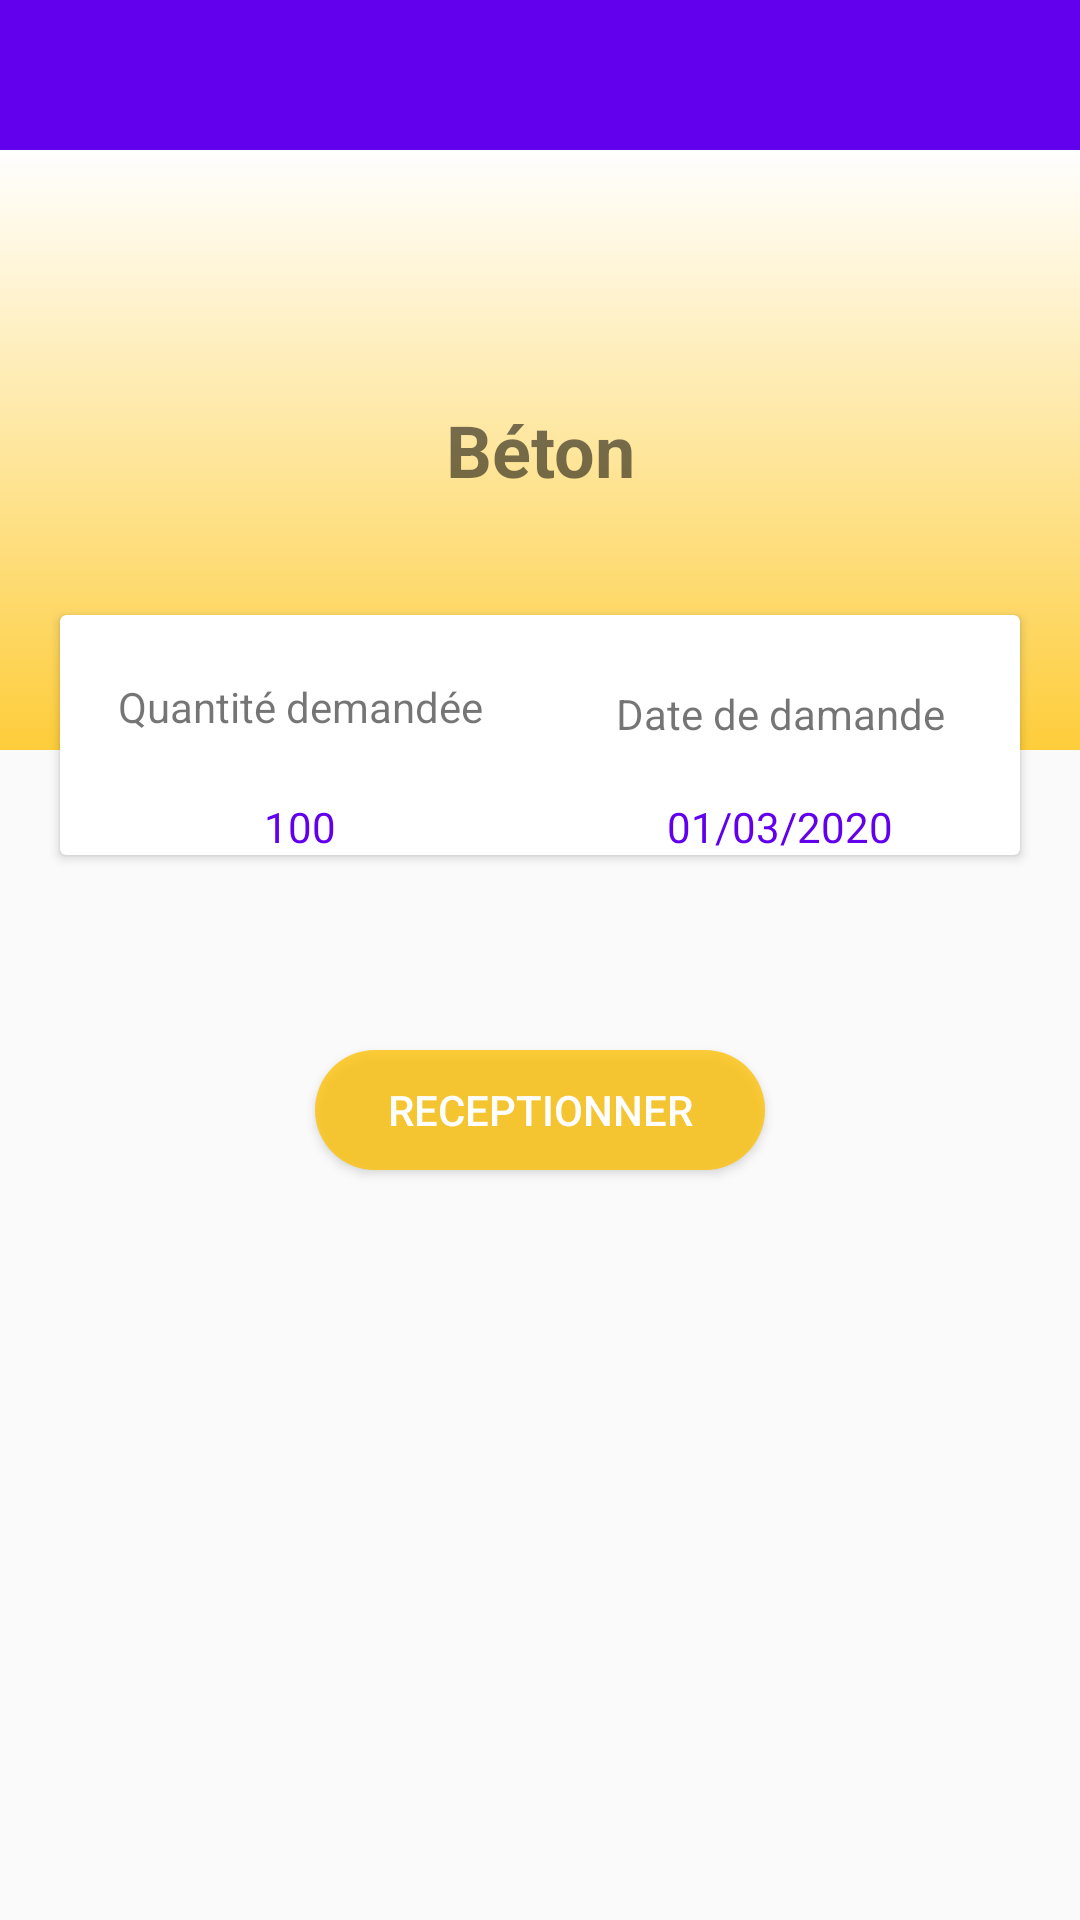

Reconstruct the res/layout file that produces this screen, plus the resources it refers to.
<!-- AndroidManifest.xml: application theme AppTheme -->
<!-- res/layout/activity_detail_article.xml -->
<?xml version="1.0" encoding="utf-8"?>
<RelativeLayout xmlns:android="http://schemas.android.com/apk/res/android"
    xmlns:app="http://schemas.android.com/apk/res-auto"
    xmlns:tools="http://schemas.android.com/tools"
    android:layout_width="match_parent"
    android:layout_height="match_parent"
    android:orientation="vertical">

    <androidx.appcompat.widget.Toolbar
        android:id="@+id/toolbar2"
        android:layout_width="match_parent"
        android:layout_height="wrap_content"
        android:background="@color/colorPrimary"
        android:minHeight="?attr/actionBarSize"
        android:theme="@style/ThemeOverlay.AppCompat.Dark.ActionBar"
        app:popupTheme="@style/ThemeOverlay.AppCompat.Light"
        app:layout_constraintEnd_toEndOf="parent"
        app:layout_constraintStart_toStartOf="parent"
        app:layout_constraintTop_toTopOf="parent" />

    <RelativeLayout
        android:layout_width="match_parent"
        android:layout_height="200dp"
        android:layout_marginTop="50dp"
        android:gravity="center|center_horizontal|center_vertical">

        <LinearLayout
            android:layout_width="match_parent"
            android:layout_height="350dp"
            android:background="@drawable/gardien_background"
            android:gravity="center"
            android:orientation="vertical">

            <TextView
                android:id="@+id/name"
                android:layout_width="match_parent"
                android:layout_height="wrap_content"
                android:gravity="center"
                android:padding="5dp"
                android:text="Béton"
                android:textSize="24sp"
                android:textStyle="bold"
                app:fontFamily="sans-serif" />

        </LinearLayout>


    </RelativeLayout>

    <androidx.cardview.widget.CardView
        android:id="@+id/ajouter"
        android:layout_width="320dp"
        android:layout_height="80dp"
        android:layout_centerHorizontal="true"
        android:layout_marginTop="205dp"
        android:layout_weight="1"
        android:longClickable="false">

        <LinearLayout
            android:layout_width="match_parent"
            android:layout_height="match_parent"
            android:orientation="horizontal">



            <LinearLayout
                android:layout_width="match_parent"
                android:layout_height="match_parent"
                android:layout_weight="1"
                android:orientation="vertical">

                <TextView
                    android:id="@+id/textView24"
                    android:layout_width="match_parent"
                    android:layout_height="wrap_content"
                    android:layout_weight="1"
                    android:gravity="center"
                    android:text="Quantité demandée"
                    android:textSize="14sp"
                    app:fontFamily="sans-serif" />

                <TextView
                    android:id="@+id/qteDemand"
                    android:layout_width="match_parent"
                    android:layout_height="wrap_content"
                    android:gravity="center"
                    android:text="100"
                    android:textColor="@color/colorPrimary"
                    android:textSize="14sp"
                    app:fontFamily="sans-serif" />
            </LinearLayout>

            <LinearLayout
                android:layout_width="match_parent"
                android:layout_height="match_parent"
                android:layout_weight="1"
                android:orientation="vertical">

                <TextView
                    android:id="@+id/textView26"
                    android:layout_width="match_parent"
                    android:layout_height="wrap_content"
                    android:layout_marginTop="5dp"
                    android:layout_weight="1"
                    android:gravity="center"
                    android:text="Date de damande"
                    android:textSize="14sp"
                    app:fontFamily="sans-serif" />

                <TextView
                    android:id="@+id/date"
                    android:layout_width="match_parent"
                    android:layout_height="wrap_content"
                    android:gravity="center"
                    android:text="01/03/2020"
                    android:textColor="@color/colorPrimary"
                    android:textSize="14sp"
                    app:fontFamily="sans-serif" />

            </LinearLayout>
        </LinearLayout>
    </androidx.cardview.widget.CardView>

    <LinearLayout
        android:layout_width="match_parent"
        android:layout_height="wrap_content"
        android:layout_marginLeft="20dp"
        android:layout_marginTop="320dp"
        android:layout_marginRight="20dp"
        android:orientation="vertical">

        <ListView
            android:id="@+id/qteListe"
            android:layout_width="match_parent"
            android:layout_height="wrap_content"
            android:textFilterEnabled="false" />

        <Button
            android:id="@+id/receptionArticle"
            android:layout_width="wrap_content"
            android:layout_height="40dp"
            android:layout_gravity="center"
            android:layout_marginTop="30dp"
            android:layout_marginBottom="15dp"
            android:background="@drawable/button"
            android:gravity="center|center_horizontal|center_vertical"
            android:shadowColor="@color/design_default_color_primary_dark"
            android:text="receptionner"
            android:textColor="@android:color/background_light"
            android:textSize="14sp" />

    </LinearLayout>
</RelativeLayout>
<!-- resources referenced by this layout -->
<resources>
  <!-- drawable button (drawable) -->
  <?xml version="1.0" encoding="utf-8"?>
  <shape xmlns:android="http://schemas.android.com/apk/res/android"
      android:shape="rectangle">
      <size android:height="39dp"
          android:width="150dp"/>
      <solid android:color="#C9FFC107"/>
      <corners android:radius="50dp"/>
  
  </shape>
  <!-- drawable gardien_background (drawable) -->
  <?xml version="1.0" encoding="utf-8"?>
  <selector xmlns:android="http://schemas.android.com/apk/res/android">
      <item>
          <shape>
              <gradient
                  android:angle="90"
                  android:startColor="#C9FFC107"
                  android:endColor="#FFFFFF"
                  android:type="linear"
                  />
          </shape>
      </item>
  </selector>
  <style name="AppTheme" parent="Theme.AppCompat.Light.NoActionBar">
          
          <item name="colorPrimary">@color/colorPrimary</item>
          <item name="colorPrimaryDark">@color/colorPrimaryDark</item>
          <item name="colorAccent">@color/colorAccent</item>
      </style>
  <!-- not gathered from this repository: default colours our renderer supplied (Android Studio template values) -->
  <color name="colorPrimary">#FF6200EE</color>
  <color name="colorPrimaryDark">#FF3700B3</color>
  <color name="colorAccent">#FF03DAC5</color>
</resources>
